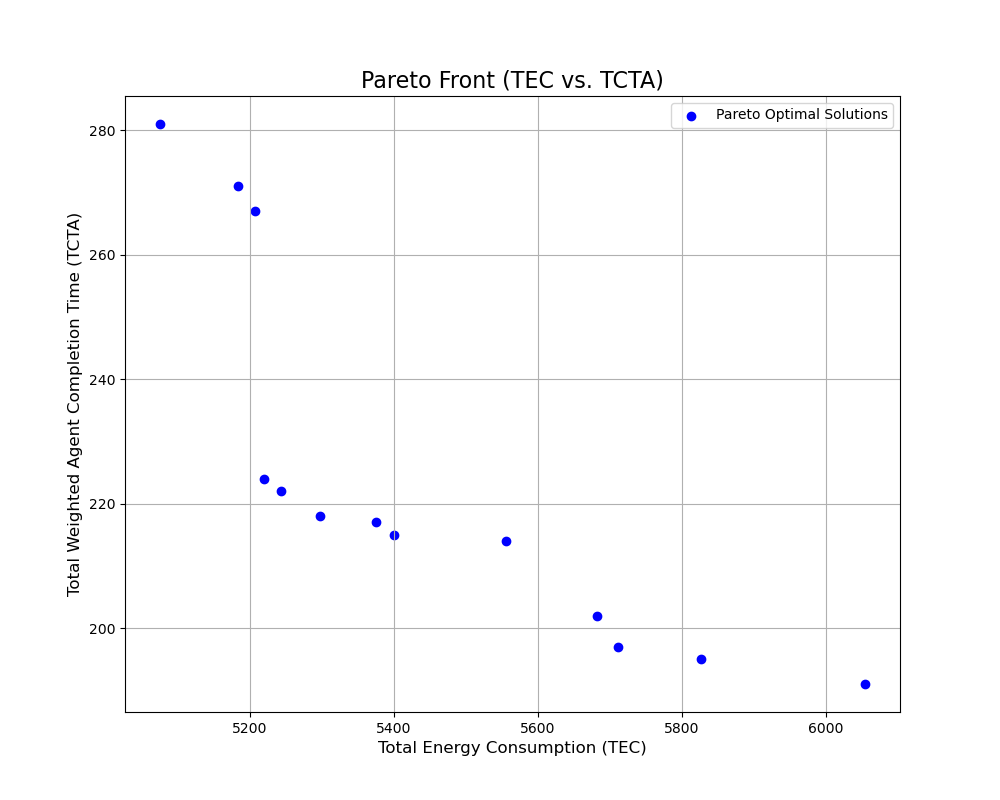

Data behind this chart, as committed beside it:
TEC, TCTA, sequence, period_schedule
5298, 218.0, 3,2,5,6,4,0,1, 1,2,2;2,2,2;0,0,1;0,0,0;1,1,2;1,1,1;1,1,…
5244, 222.0, 3,2,5,6,4,1,0, 2,2,2;1,2,2;0,0,1;0,0,0;1,1,2;1,1,1;1,1,…
5400, 215.0, 3,2,4,6,5,0,1, 1,2,2;2,2,2;0,0,1;0,0,0;1,1,1;1,1,2;1,1,…
5076, 281.0, 2,0,4,6,1,5,3, 1,1,1;1,2,2;0,0,0;2,2,2;1,1,2;2,2,2;1,1,…
5826, 195.0, 1,6,3,2,0,4,5, 1,1,1;0,0,0;0,0,1;0,0,0;1,1,2;1,2,2;0,0,…
5208, 267.0, 5,0,4,6,1,3,2, 1,1,1;1,2,2;2,2,2;2,2,2;1,1,2;0,1,1;1,1,…
5220, 224.0, 3,2,5,4,6,1,0, 2,2,2;1,2,2;0,0,1;0,0,0;1,1,2;1,1,1;1,1,…
5184, 271.0, 6,5,3,4,0,2,1, 1,2,2;2,2,2;2,2,2;1,1,1;1,1,2;0,1,1;0,0,…
5376, 217.0, 3,2,4,5,6,0,1, 1,2,2;2,2,2;0,0,1;0,0,0;1,1,1;1,1,2;1,1,…
5556, 214.0, 6,3,2,0,1,4,5, 0,1,1;1,1,2;0,0,1;0,0,0;1,2,2;2,2,2;0,0,…
5712, 197.0, 1,0,2,3,4,5,6, 0,0,0;0,0,0;0,0,1;0,1,1;1,1,2;1,2,2;2,2,…
5682, 202.0, 1,3,2,0,5,4,6, 0,1,1;0,0,0;0,0,1;0,0,0;1,2,2;1,1,2;2,2,…
6054, 191.0, 6,1,0,4,5,2,3, 0,0,0;0,0,0;1,1,1;1,1,2;0,0,1;0,1,1;0,0,…
